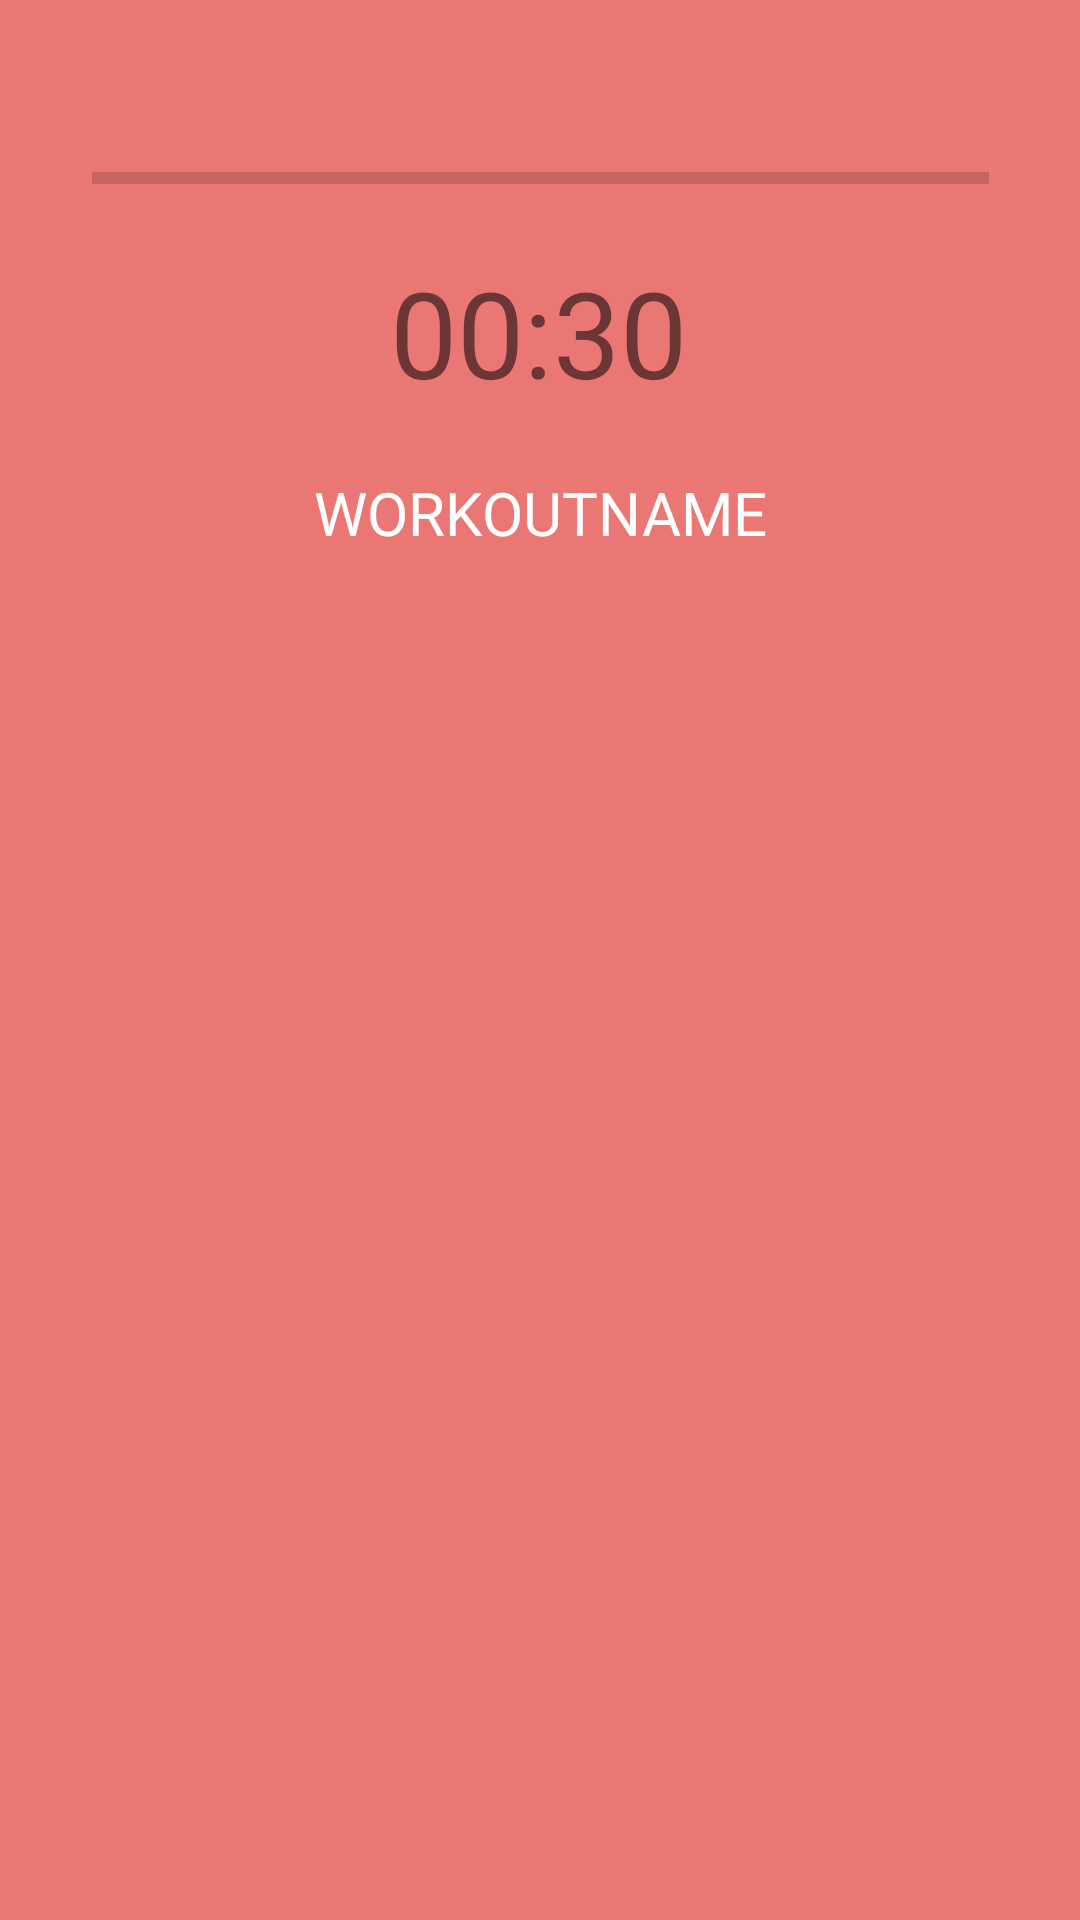

Here is an Android app screen rendered from its layout file. Give the layout XML and the strings, colors and styles it references.
<!-- AndroidManifest.xml: application theme AppTheme -->
<!-- res/layout/activity_dailyworkoutreal.xml -->
<?xml version="1.0" encoding="utf-8"?>
<androidx.constraintlayout.widget.ConstraintLayout xmlns:android="http://schemas.android.com/apk/res/android"
    xmlns:app="http://schemas.android.com/apk/res-auto"
    xmlns:tools="http://schemas.android.com/tools"
    android:layout_width="match_parent"
    android:layout_height="match_parent"
    tools:context=".dailyworkoutreal"
    android:background="#EA7773">

    <TextView
        android:id="@+id/Timer2"
        android:layout_width="wrap_content"
        android:layout_height="wrap_content"
        android:layout_marginTop="84dp"
        android:gravity="center"
        android:text="00:30"
        android:textSize="40dp"
        app:layout_constraintEnd_toEndOf="parent"
        app:layout_constraintHorizontal_bias="0.498"
        app:layout_constraintStart_toStartOf="parent"
        app:layout_constraintTop_toTopOf="parent">

    </TextView>

    <TextView
        android:id="@+id/workoutname2"
        android:layout_width="wrap_content"
        android:layout_height="34dp"
        android:layout_marginTop="20dp"
        android:text="workoutname"
        android:textAllCaps="true"
        android:textColor="#fff"
        android:textSize="20dp"
        app:layout_constraintEnd_toEndOf="parent"
        app:layout_constraintStart_toStartOf="parent"
        app:layout_constraintTop_toBottomOf="@+id/Timer2"></TextView>

    <ImageView
        android:id="@+id/imageView3"
        android:layout_width="316dp"
        android:layout_height="317dp"
        android:layout_marginBottom="136dp"
        android:src="@drawable/b"
        app:layout_constraintBottom_toBottomOf="parent"
        app:layout_constraintEnd_toEndOf="parent"
        app:layout_constraintStart_toStartOf="parent">

    </ImageView>

    <ProgressBar
        android:id="@+id/progress_bar2"
        style="@style/Widget.AppCompat.ProgressBar.Horizontal"
        android:layout_width="299dp"
        android:layout_height="47dp"

        android:layout_marginTop="36dp"

        android:progressTint="#fff"


        app:layout_constraintEnd_toEndOf="parent"
        app:layout_constraintStart_toStartOf="parent"
        app:layout_constraintTop_toTopOf="parent">

    </ProgressBar>

</androidx.constraintlayout.widget.ConstraintLayout>
<!-- resources referenced by this layout -->
<resources>
  <style name="AppTheme" parent="Theme.AppCompat.Light.DarkActionBar">
          
          <item name="colorPrimary">@color/colorPrimary</item>
          <item name="colorPrimaryDark">@color/colorPrimaryDark</item>
          <item name="colorAccent">@color/colorAccent</item>
     
      </style>
  <!-- not gathered from this repository: default colours our renderer supplied (Android Studio template values) -->
  <color name="colorPrimary">#FF6200EE</color>
  <color name="colorPrimaryDark">#FF3700B3</color>
  <color name="colorAccent">#FF03DAC5</color>
</resources>
